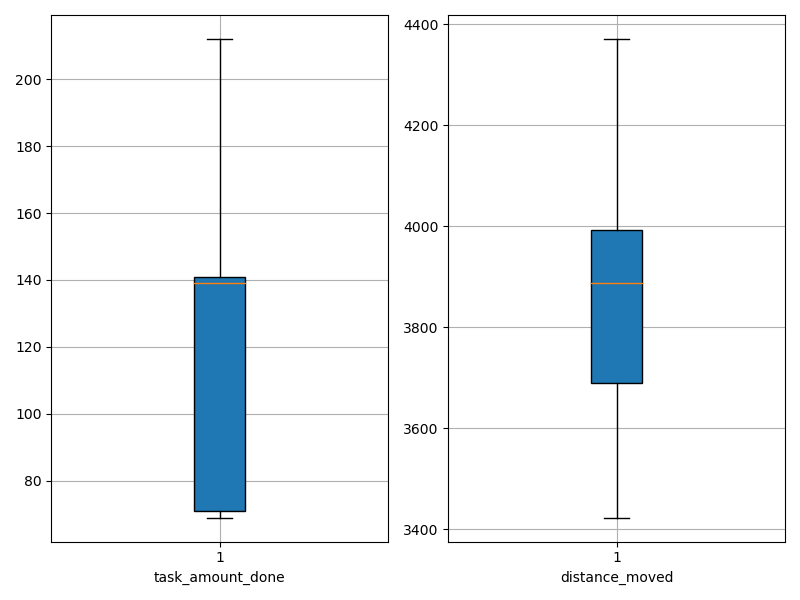

The file beside this chart, header and first rows:
agent_id, task_amount_done, distance_moved
0, 140.0, 3768
1, 210.0, 3500
2, 69.0, 3942
3, 210.0, 3564
4, 141.0, 3823
5, 71.0, 4365
6, 70.0, 4339
7, 141.0, 3915
8, 70.0, 4170
9, 140.0, 3441
10, 212.0, 3617
11, 139.0, 3906
12, 70.0, 4371
13, 209.0, 3423
14, 141.0, 3976
15, 139.0, 3836
16, 70.0, 4037
17, 70.0, 3851
18, 141.0, 3899
19, 71.0, 4134
20, 142.0, 3694
21, 210.0, 3548
22, 70.0, 4309
23, 139.0, 3612
24, 142.0, 3725
25, 137.0, 3999
26, 138.0, 3918
27, 140.0, 3901
28, 139.0, 3687
29, 139.0, 3874
